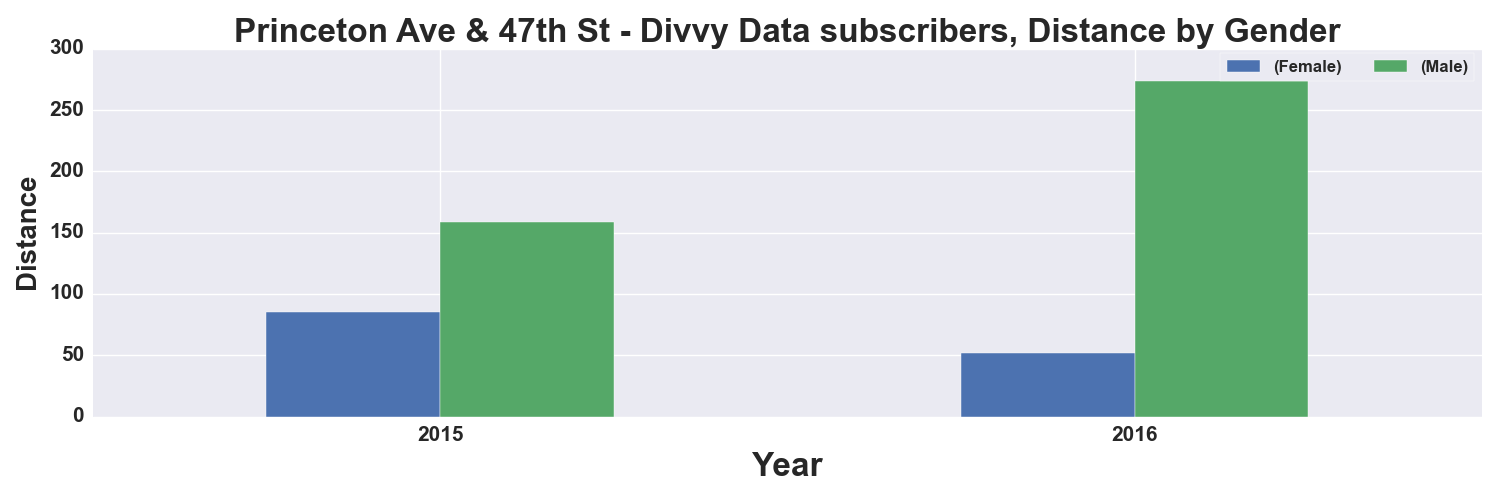

The file beside this chart, header and first rows:
, START TIME YEAR, DISTANCE_Miles, DISTANCE_Miles
GENDER, , Female, Male
0, 2015, 85.0, 159.0
1, 2016, 52.0, 274.0
